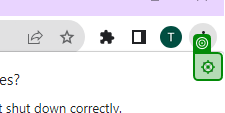
Task: This is Updated Reframework of STEP ONE STEP AHEAD LLP.
Workflow: OMS Login

Step 1 [try]: click on the push button 'Close' ({0})

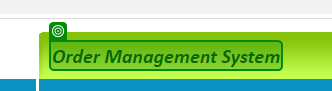
Step 2: check the text '*Order Management System*' ({0})

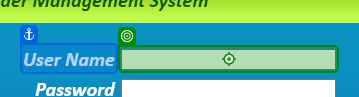
Step 3: type [in_UserName.Trim] into the text box 'txtUser' ({0})

Step 4: type [in_Password.Trim] into the text box ({0}) (no picture)

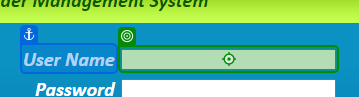
Step 5: type [in_UserName.Trim] into the text box ({0})

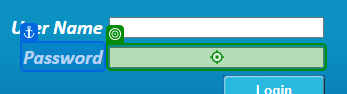
Step 6: type [in_Password] into the text box ({0})

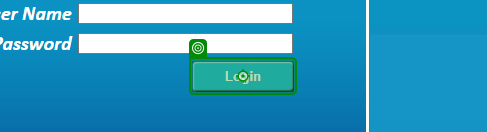
Step 7: click on the text box 'Login' ({0})

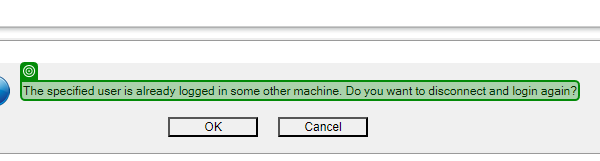
Step 8: check the element 'The specified user is already logged in some other machine. Do you want to disconnect and login again*' ({0})

Step 9: click on the push button ({0}) (no picture)

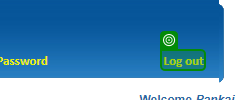
Step 10: check the text '*Log out' ({0})
